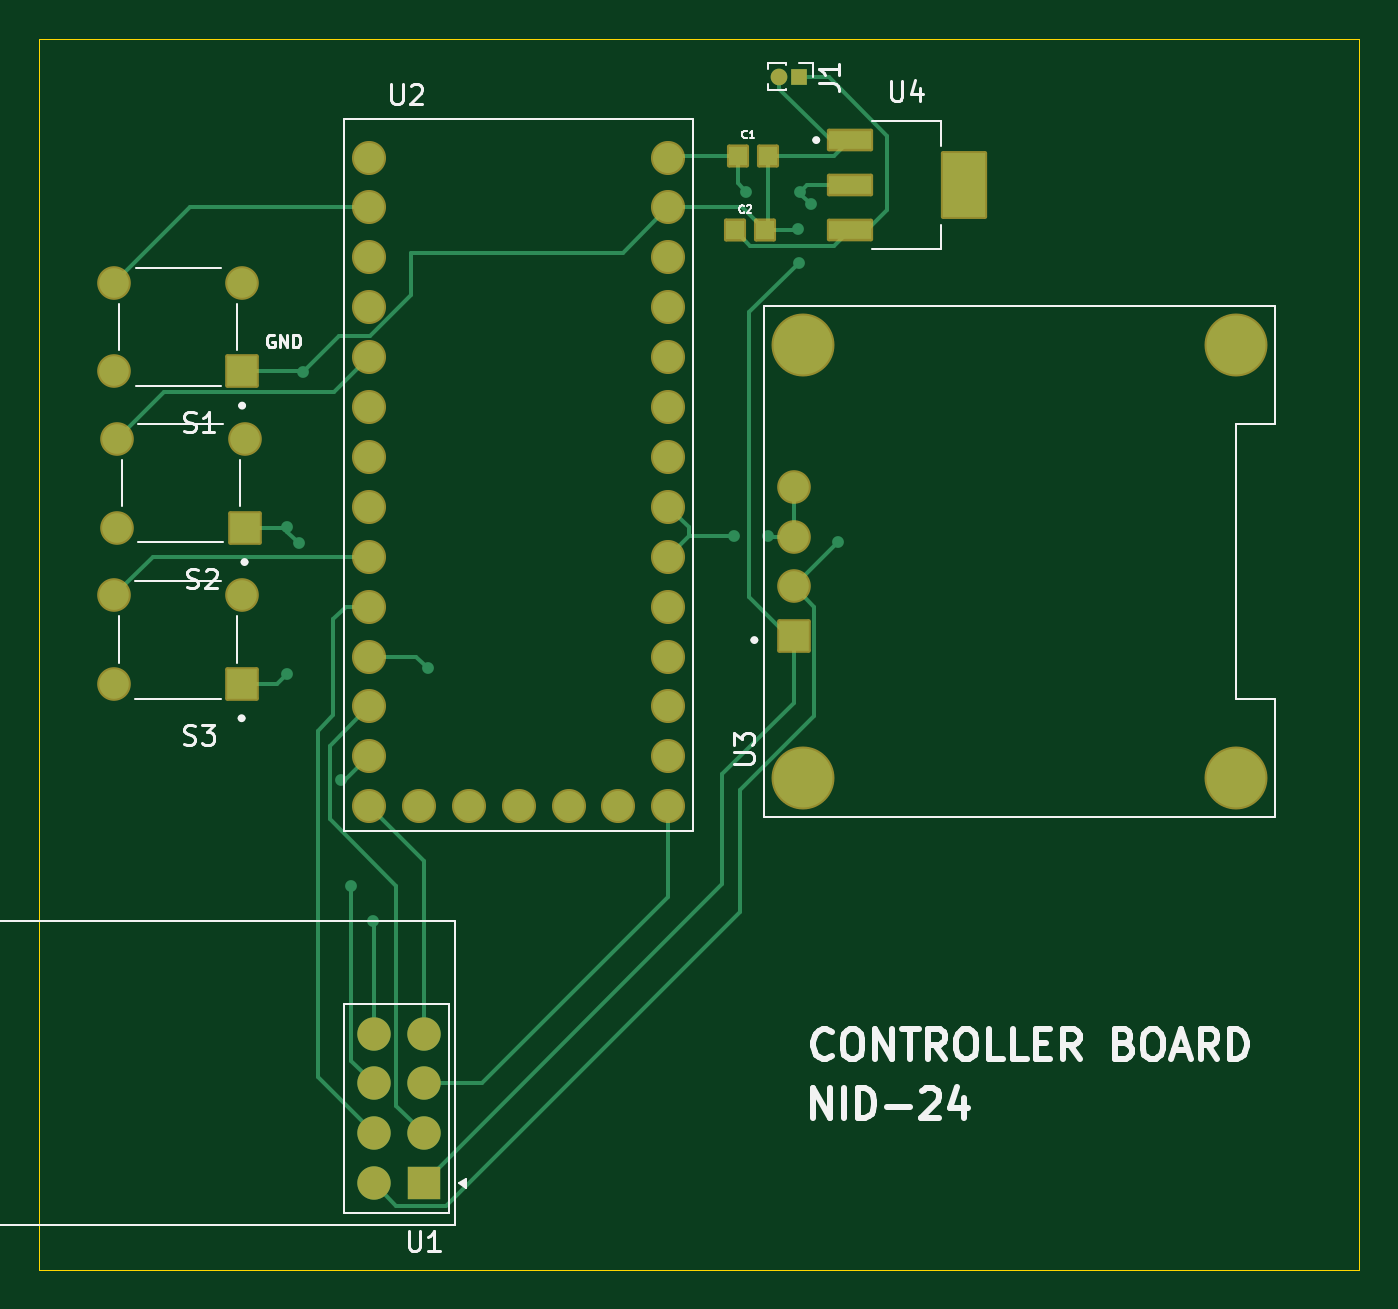
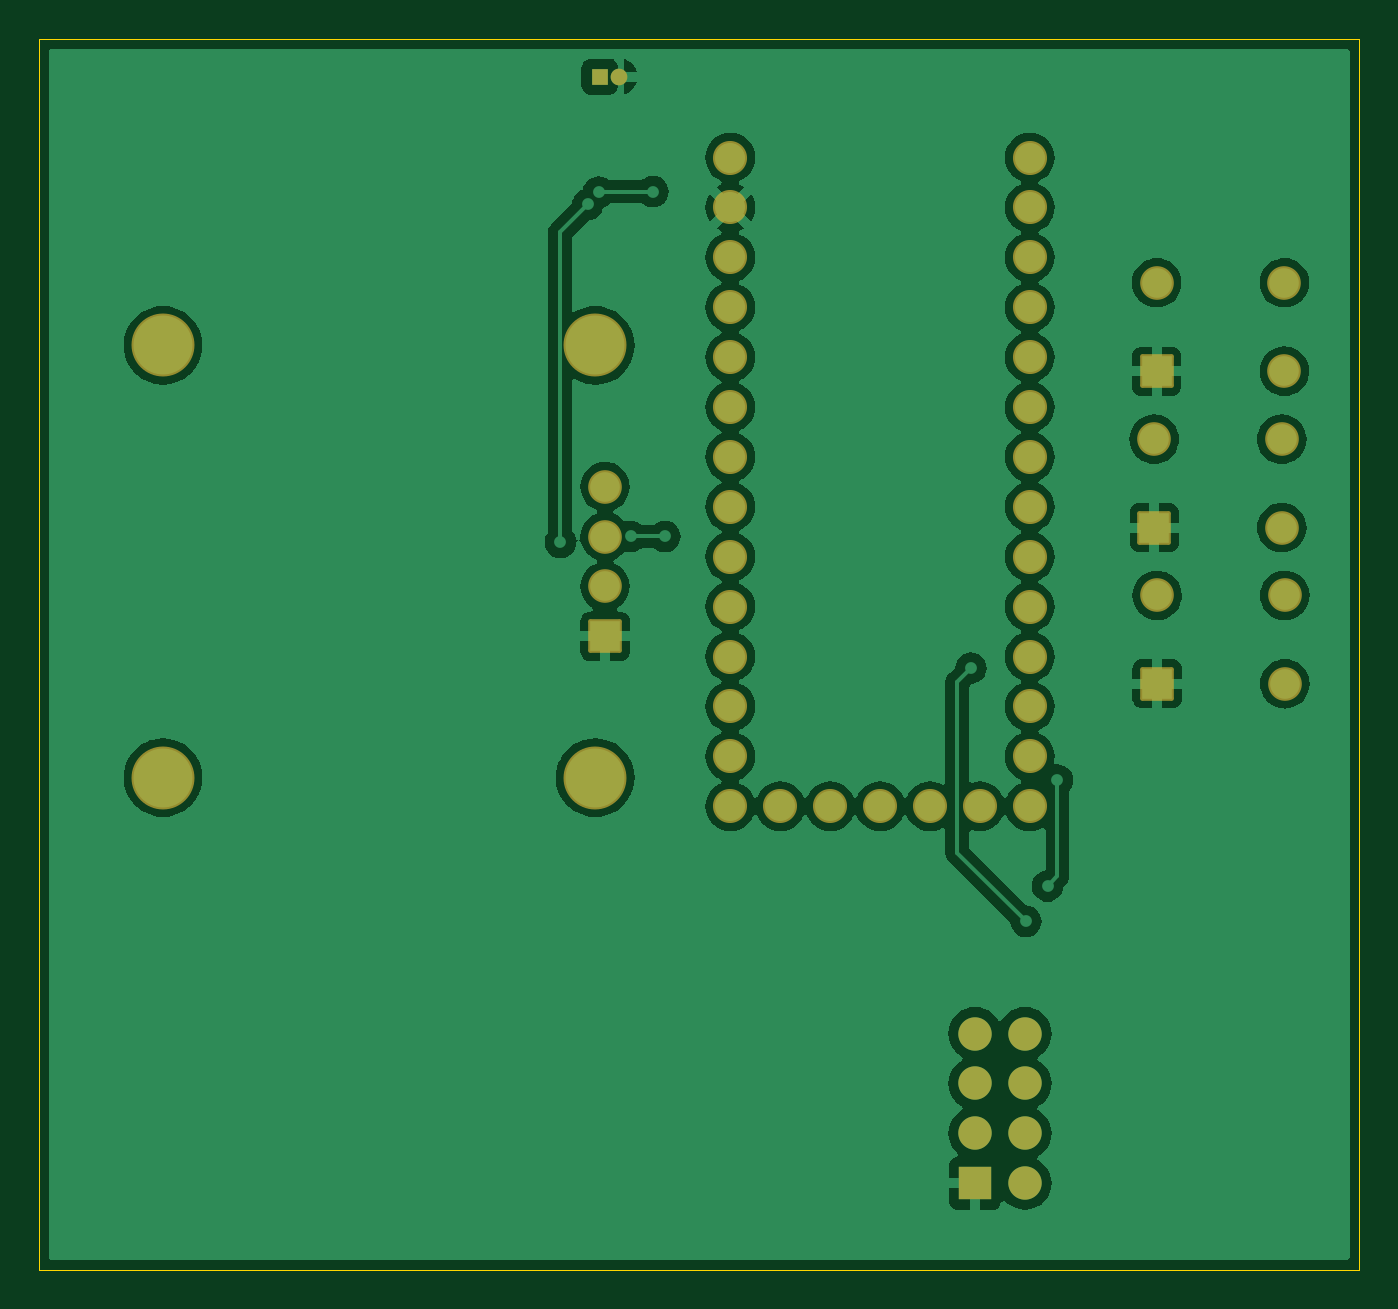
Circuit board: 9 layer files. Board 67.2 x 62.7 mm.
- bottom_copper: controller_board-B_Cu.gbr (104576 bytes)
- bottom_mask: controller_board-B_Mask.gbr (3190 bytes)
- paste: controller_board-B_Paste.gbr (487 bytes)
- bottom_silk: controller_board-B_Silkscreen.gbr (488 bytes)
- outline: controller_board-Edge_Cuts.gbr (641 bytes)
- top_copper: controller_board-F_Cu.gbr (11485 bytes)
- top_mask: controller_board-F_Mask.gbr (3776 bytes)
- paste: controller_board-F_Paste.gbr (842 bytes)
- top_silk: controller_board-F_Silkscreen.gbr (25066 bytes)

=== bottom_copper: controller_board-B_Cu.gbr (104576 bytes, source omitted) ===
=== bottom_mask: controller_board-B_Mask.gbr (3190 bytes, source withheld) ===
=== paste: controller_board-B_Paste.gbr ===
%TF.GenerationSoftware,KiCad,Pcbnew,7.0.11+dfsg-1build4*%
%TF.CreationDate,2026-04-04T13:50:09+05:30*%
%TF.ProjectId,controller_board,636f6e74-726f-46c6-9c65-725f626f6172,rev?*%
%TF.SameCoordinates,Original*%
%TF.FileFunction,Paste,Bot*%
%TF.FilePolarity,Positive*%
%FSLAX46Y46*%
G04 Gerber Fmt 4.6, Leading zero omitted, Abs format (unit mm)*
G04 Created by KiCad (PCBNEW 7.0.11+dfsg-1build4) date 2026-04-04 13:50:09*
%MOMM*%
%LPD*%
G01*
G04 APERTURE LIST*
G04 APERTURE END LIST*
M02*

=== bottom_silk: controller_board-B_Silkscreen.gbr ===
%TF.GenerationSoftware,KiCad,Pcbnew,7.0.11+dfsg-1build4*%
%TF.CreationDate,2026-04-04T13:50:09+05:30*%
%TF.ProjectId,controller_board,636f6e74-726f-46c6-9c65-725f626f6172,rev?*%
%TF.SameCoordinates,Original*%
%TF.FileFunction,Legend,Bot*%
%TF.FilePolarity,Positive*%
%FSLAX46Y46*%
G04 Gerber Fmt 4.6, Leading zero omitted, Abs format (unit mm)*
G04 Created by KiCad (PCBNEW 7.0.11+dfsg-1build4) date 2026-04-04 13:50:09*
%MOMM*%
%LPD*%
G01*
G04 APERTURE LIST*
G04 APERTURE END LIST*
M02*

=== outline: controller_board-Edge_Cuts.gbr ===
%TF.GenerationSoftware,KiCad,Pcbnew,7.0.11+dfsg-1build4*%
%TF.CreationDate,2026-04-04T13:50:09+05:30*%
%TF.ProjectId,controller_board,636f6e74-726f-46c6-9c65-725f626f6172,rev?*%
%TF.SameCoordinates,Original*%
%TF.FileFunction,Profile,NP*%
%FSLAX46Y46*%
G04 Gerber Fmt 4.6, Leading zero omitted, Abs format (unit mm)*
G04 Created by KiCad (PCBNEW 7.0.11+dfsg-1build4) date 2026-04-04 13:50:09*
%MOMM*%
%LPD*%
G01*
G04 APERTURE LIST*
%TA.AperFunction,Profile*%
%ADD10C,0.050000*%
%TD*%
G04 APERTURE END LIST*
D10*
X99585000Y-64585000D02*
X166785000Y-64585000D01*
X166785000Y-127235000D01*
X99585000Y-127235000D01*
X99585000Y-64585000D01*
M02*

=== top_copper: controller_board-F_Cu.gbr (11485 bytes, source omitted) ===
=== top_mask: controller_board-F_Mask.gbr ===
%TF.GenerationSoftware,KiCad,Pcbnew,7.0.11+dfsg-1build4*%
%TF.CreationDate,2026-04-04T13:50:09+05:30*%
%TF.ProjectId,controller_board,636f6e74-726f-46c6-9c65-725f626f6172,rev?*%
%TF.SameCoordinates,Original*%
%TF.FileFunction,Soldermask,Top*%
%TF.FilePolarity,Negative*%
%FSLAX46Y46*%
G04 Gerber Fmt 4.6, Leading zero omitted, Abs format (unit mm)*
G04 Created by KiCad (PCBNEW 7.0.11+dfsg-1build4) date 2026-04-04 13:50:09*
%MOMM*%
%LPD*%
G01*
G04 APERTURE LIST*
G04 Aperture macros list*
%AMRoundRect*
0 Rectangle with rounded corners*
0 $1 Rounding radius*
0 $2 $3 $4 $5 $6 $7 $8 $9 X,Y pos of 4 corners*
0 Add a 4 corners polygon primitive as box body*
4,1,4,$2,$3,$4,$5,$6,$7,$8,$9,$2,$3,0*
0 Add four circle primitives for the rounded corners*
1,1,$1+$1,$2,$3*
1,1,$1+$1,$4,$5*
1,1,$1+$1,$6,$7*
1,1,$1+$1,$8,$9*
0 Add four rect primitives between the rounded corners*
20,1,$1+$1,$2,$3,$4,$5,0*
20,1,$1+$1,$4,$5,$6,$7,0*
20,1,$1+$1,$6,$7,$8,$9,0*
20,1,$1+$1,$8,$9,$2,$3,0*%
G04 Aperture macros list end*
%ADD10RoundRect,0.102000X0.754000X0.754000X-0.754000X0.754000X-0.754000X-0.754000X0.754000X-0.754000X0*%
%ADD11C,1.712000*%
%ADD12RoundRect,0.102000X-0.460000X-0.485000X0.460000X-0.485000X0.460000X0.485000X-0.460000X0.485000X0*%
%ADD13RoundRect,0.102000X0.754000X-0.754000X0.754000X0.754000X-0.754000X0.754000X-0.754000X-0.754000X0*%
%ADD14C,3.204000*%
%ADD15RoundRect,0.102000X-1.075000X-0.475000X1.075000X-0.475000X1.075000X0.475000X-1.075000X0.475000X0*%
%ADD16RoundRect,0.102000X-1.075000X-1.625000X1.075000X-1.625000X1.075000X1.625000X-1.075000X1.625000X0*%
%ADD17C,1.734000*%
%ADD18R,0.850000X0.850000*%
%ADD19O,0.850000X0.850000*%
%ADD20R,1.700000X1.700000*%
%ADD21C,1.700000*%
G04 APERTURE END LIST*
D10*
%TO.C,S1*%
X109910000Y-81497500D03*
D11*
X103410000Y-81497500D03*
X109910000Y-76997500D03*
X103410000Y-76997500D03*
%TD*%
D12*
%TO.C,C2*%
X134985000Y-74335000D03*
X136535000Y-74335000D03*
%TD*%
D13*
%TO.C,U3*%
X137985000Y-94995000D03*
D11*
X137985000Y-92455000D03*
X137985000Y-89915000D03*
X137985000Y-87375000D03*
D14*
X138485000Y-102185000D03*
X138485000Y-80185000D03*
X160485000Y-80185000D03*
X160485000Y-102185000D03*
%TD*%
D15*
%TO.C,U4*%
X140835000Y-69735000D03*
X140835000Y-72035000D03*
X140835000Y-74335000D03*
D16*
X146635000Y-72035000D03*
%TD*%
D17*
%TO.C,U2*%
X116365000Y-73165000D03*
X116365000Y-75705000D03*
X116365000Y-78245000D03*
X116365000Y-80785000D03*
X121445000Y-103645000D03*
X131605000Y-75705000D03*
X116365000Y-83325000D03*
X116365000Y-85865000D03*
X116365000Y-88405000D03*
X116365000Y-90945000D03*
X116365000Y-93485000D03*
X116365000Y-96025000D03*
X116365000Y-98565000D03*
X116365000Y-101105000D03*
X116365000Y-103645000D03*
X131605000Y-103645000D03*
X131605000Y-101105000D03*
X131605000Y-98565000D03*
X131605000Y-96025000D03*
X131605000Y-93485000D03*
X131605000Y-90945000D03*
X131605000Y-88405000D03*
X131605000Y-85865000D03*
X131605000Y-83325000D03*
X131605000Y-80785000D03*
X131605000Y-78245000D03*
X116365000Y-70625000D03*
X123985000Y-103645000D03*
X131605000Y-73165000D03*
X129065000Y-103645000D03*
X126525000Y-103645000D03*
X118905000Y-103645000D03*
X131605000Y-70625000D03*
%TD*%
D18*
%TO.C,J1*%
X138260000Y-66510000D03*
D19*
X137260000Y-66510000D03*
%TD*%
D20*
%TO.C,U1*%
X119149500Y-122835000D03*
D21*
X116609500Y-122835000D03*
X119149500Y-120295000D03*
X116609500Y-120295000D03*
X119149500Y-117755000D03*
X116609500Y-117755000D03*
X119149500Y-115215000D03*
X116609500Y-115215000D03*
%TD*%
D10*
%TO.C,S3*%
X109885000Y-97410000D03*
D11*
X103385000Y-97410000D03*
X109885000Y-92910000D03*
X103385000Y-92910000D03*
%TD*%
D12*
%TO.C,C1*%
X135135000Y-70535000D03*
X136685000Y-70535000D03*
%TD*%
D10*
%TO.C,S2*%
X110035000Y-89460000D03*
D11*
X103535000Y-89460000D03*
X110035000Y-84960000D03*
X103535000Y-84960000D03*
%TD*%
M02*

=== paste: controller_board-F_Paste.gbr ===
%TF.GenerationSoftware,KiCad,Pcbnew,7.0.11+dfsg-1build4*%
%TF.CreationDate,2026-04-04T13:50:09+05:30*%
%TF.ProjectId,controller_board,636f6e74-726f-46c6-9c65-725f626f6172,rev?*%
%TF.SameCoordinates,Original*%
%TF.FileFunction,Paste,Top*%
%TF.FilePolarity,Positive*%
%FSLAX46Y46*%
G04 Gerber Fmt 4.6, Leading zero omitted, Abs format (unit mm)*
G04 Created by KiCad (PCBNEW 7.0.11+dfsg-1build4) date 2026-04-04 13:50:09*
%MOMM*%
%LPD*%
G01*
G04 APERTURE LIST*
%ADD10R,0.920000X0.970000*%
%ADD11R,2.150000X0.950000*%
%ADD12R,2.150000X3.250000*%
G04 APERTURE END LIST*
D10*
%TO.C,C2*%
X134985000Y-74335000D03*
X136535000Y-74335000D03*
%TD*%
D11*
%TO.C,U4*%
X140835000Y-69735000D03*
X140835000Y-72035000D03*
X140835000Y-74335000D03*
D12*
X146635000Y-72035000D03*
%TD*%
D10*
%TO.C,C1*%
X135135000Y-70535000D03*
X136685000Y-70535000D03*
%TD*%
M02*

=== top_silk: controller_board-F_Silkscreen.gbr (25066 bytes, source omitted) ===
